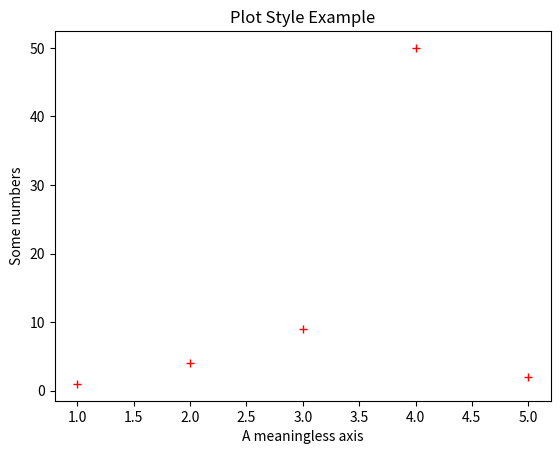

Reproduce this figure in Python.
import matplotlib.pyplot as plt

x = [1, 2, 3, 4, 5]
y = [1, 4, 9, 50, 2]

plt.plot(x, y, "r+")

plt.xlabel("A meaningless axis")
plt.ylabel("Some numbers")
plt.title("Plot Style Example")

plt.show()
